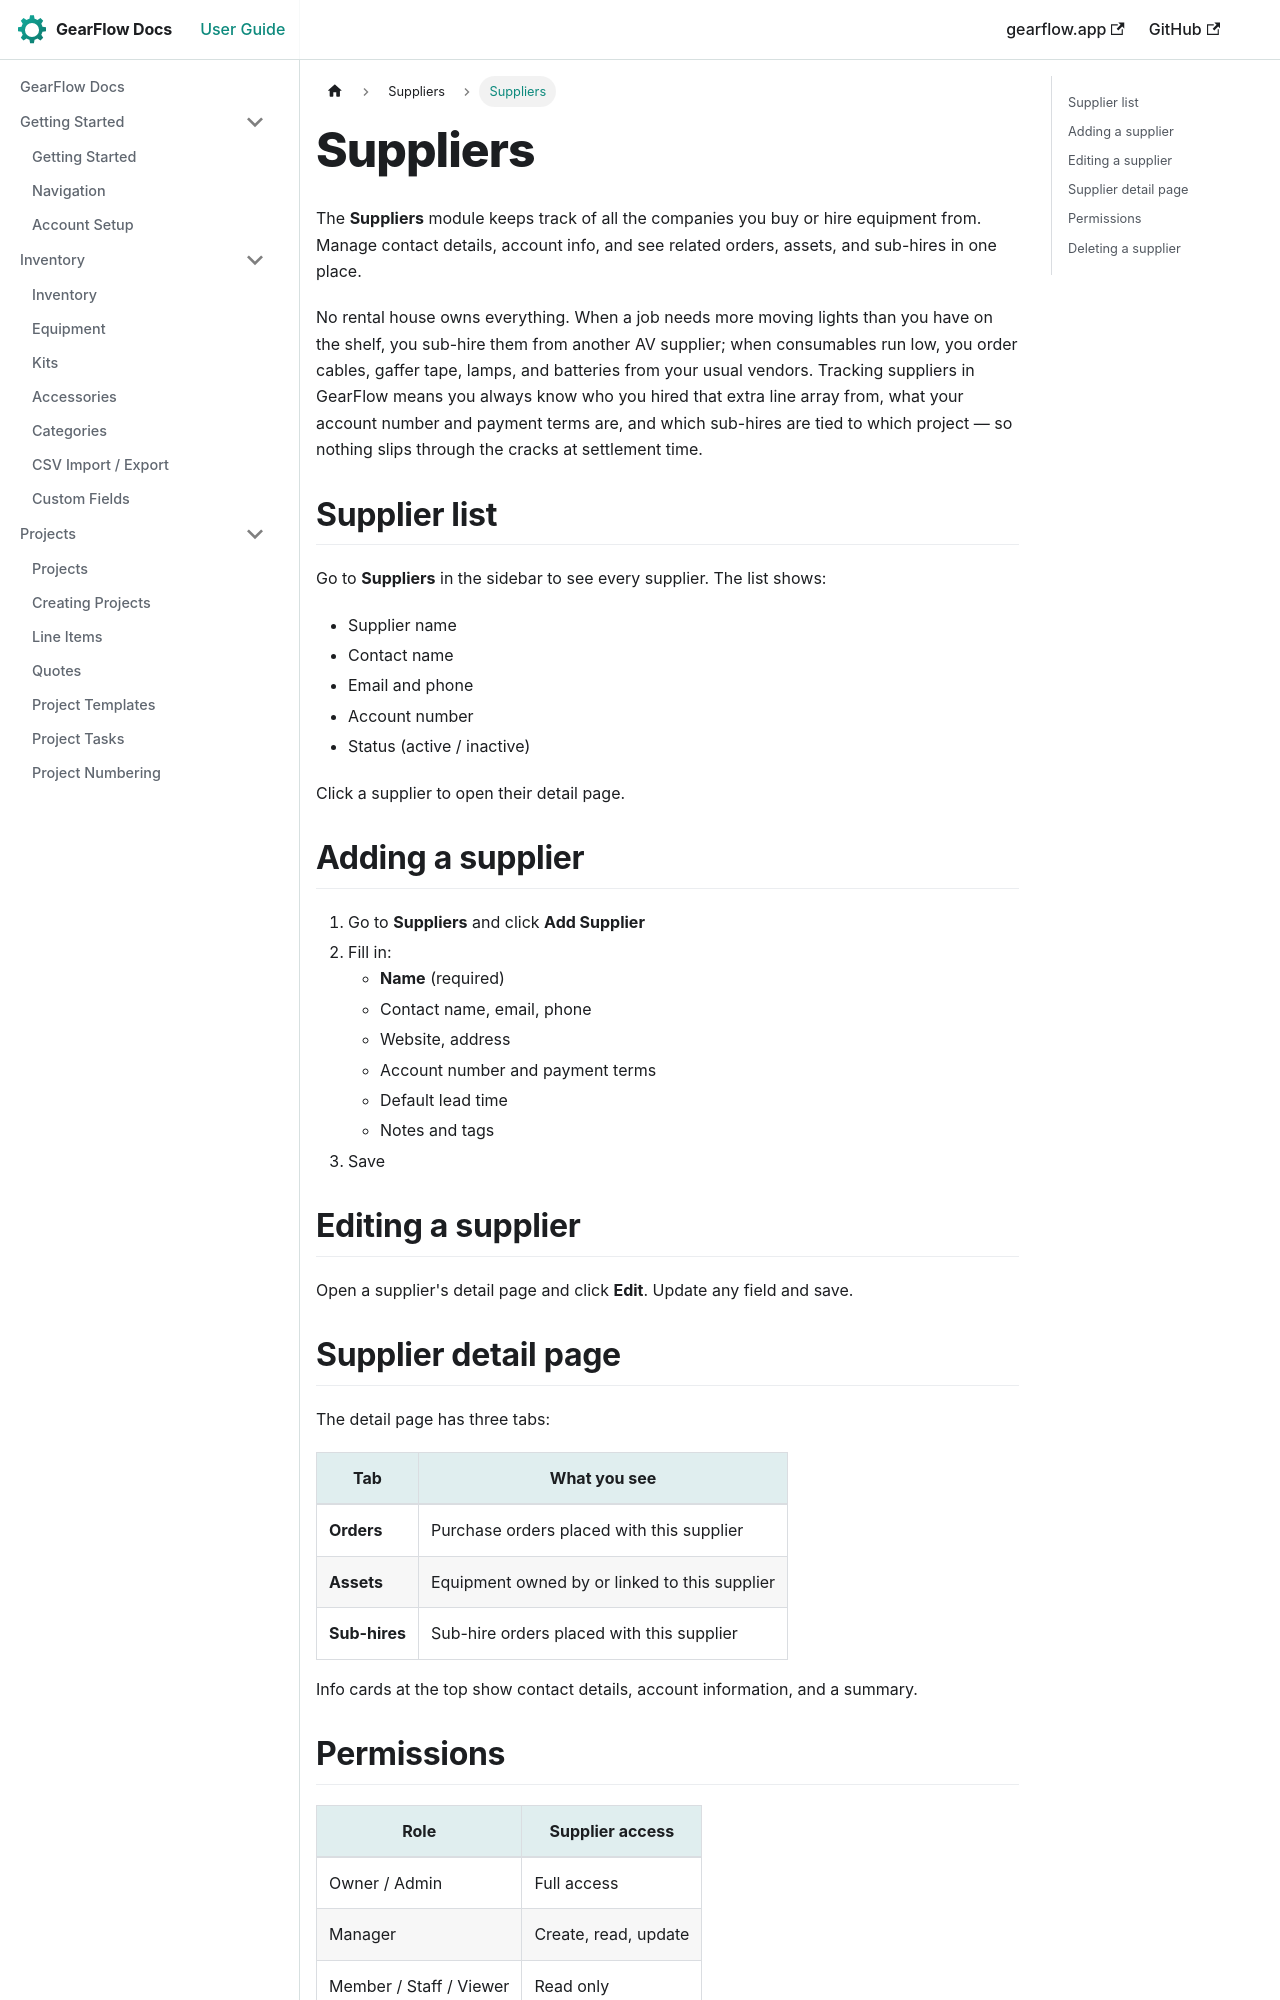

repository: TwoToned/gearflow-docs · page: docs/suppliers/overview.html · generator: docusaurus

---
sidebar_position: 0
---

# Suppliers

The **Suppliers** module keeps track of all the companies you buy or hire equipment from. Manage contact details, account info, and see related orders, assets, and sub-hires in one place.

No rental house owns everything. When a job needs more moving lights than you have on the shelf, you sub-hire them from another AV supplier; when consumables run low, you order cables, gaffer tape, lamps, and batteries from your usual vendors. Tracking suppliers in GearFlow means you always know who you hired that extra line array from, what your account number and payment terms are, and which sub-hires are tied to which project — so nothing slips through the cracks at settlement time.

## Supplier list

Go to **Suppliers** in the sidebar to see every supplier. The list shows:

- Supplier name
- Contact name
- Email and phone
- Account number
- Status (active / inactive)

Click a supplier to open their detail page.

## Adding a supplier

1. Go to **Suppliers** and click **Add Supplier**
2. Fill in:
   - **Name** (required)
   - Contact name, email, phone
   - Website, address
   - Account number and payment terms
   - Default lead time
   - Notes and tags
3. Save

## Editing a supplier

Open a supplier's detail page and click **Edit**. Update any field and save.
